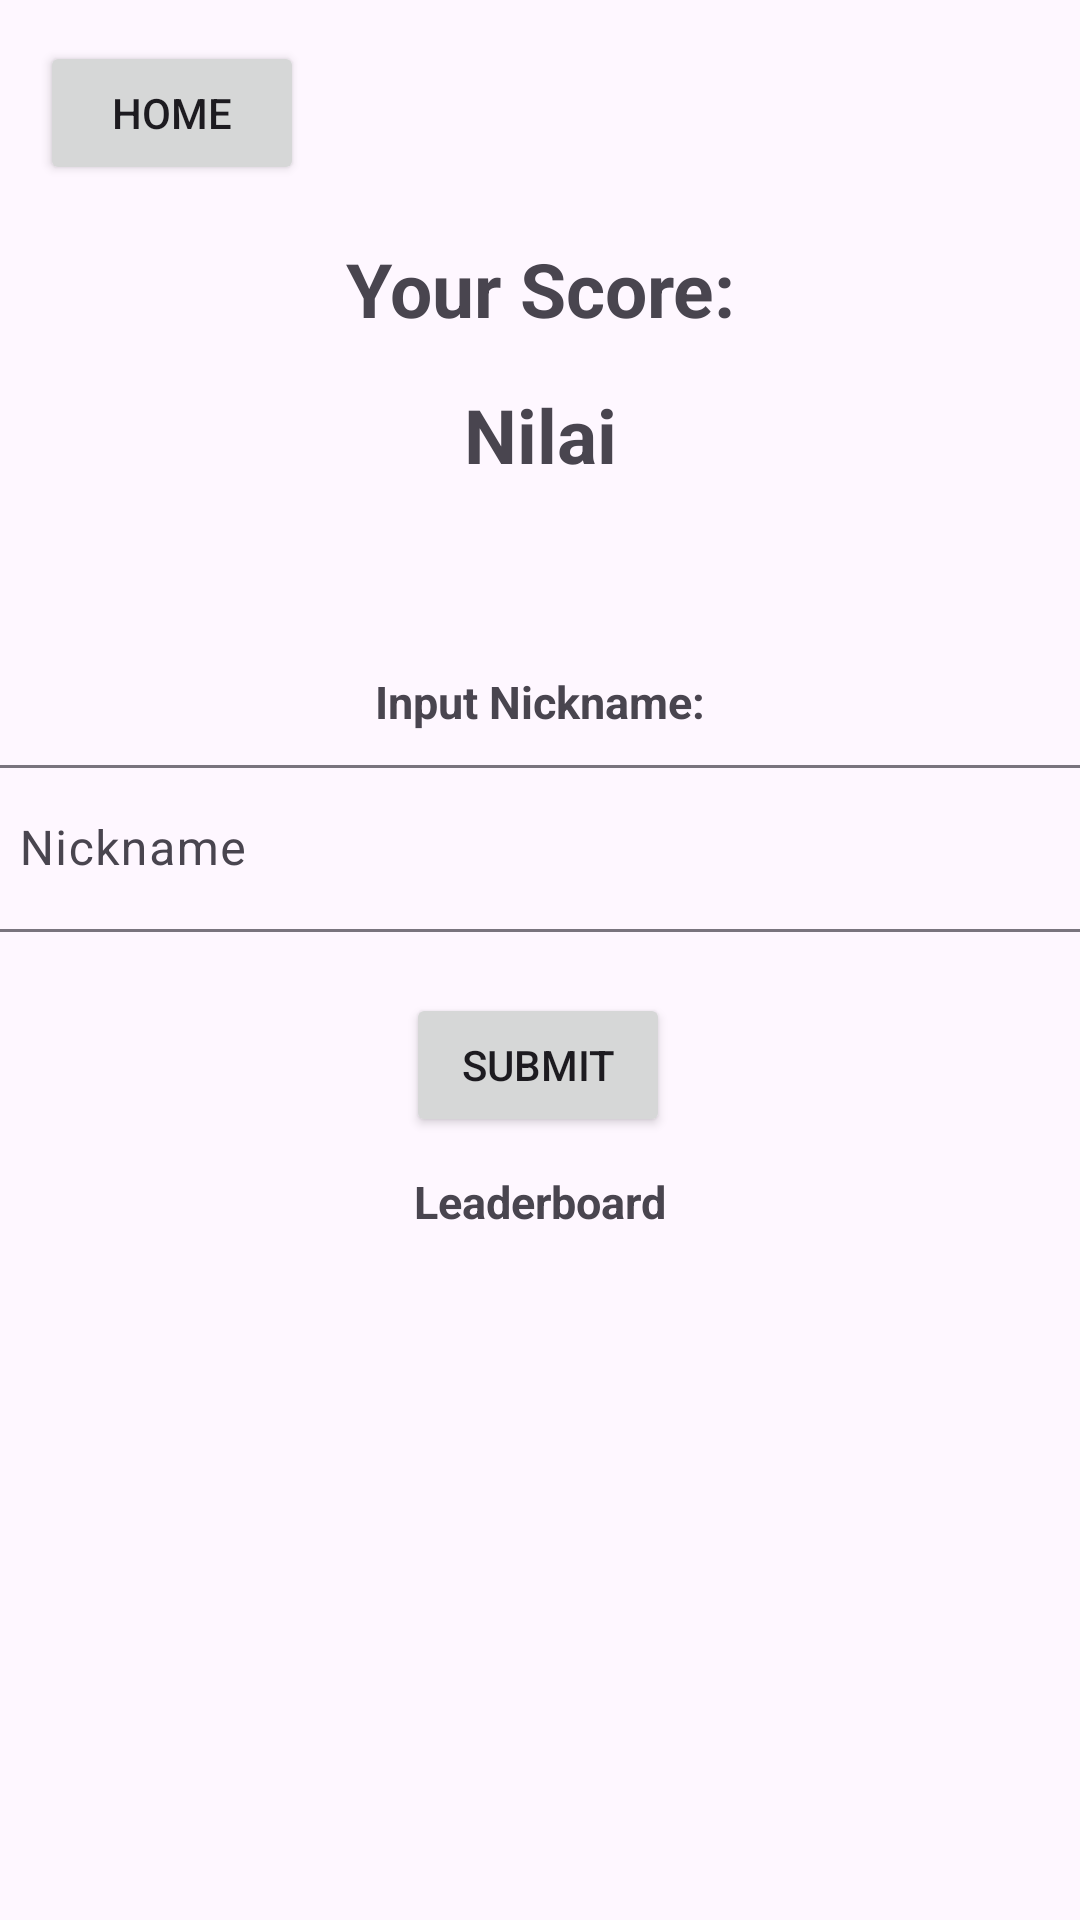

Produce the Android XML layout that renders to this screen, including the resource entries it uses.
<!-- AndroidManifest.xml: application theme Theme.EduSparkAPI -->
<!-- res/layout/leaderboard.xml -->
<?xml version="1.0" encoding="utf-8"?>
<androidx.constraintlayout.widget.ConstraintLayout xmlns:android="http://schemas.android.com/apk/res/android"
    xmlns:tools="http://schemas.android.com/tools"
    xmlns:app="http://schemas.android.com/apk/res-auto"
    android:layout_width="match_parent"
    android:layout_height="match_parent">

    <Button
        android:id="@+id/home"
        android:layout_width="wrap_content"
        android:layout_height="wrap_content"
        android:text="Home"
        app:layout_constraintBottom_toBottomOf="parent"
        app:layout_constraintEnd_toEndOf="parent"
        app:layout_constraintHorizontal_bias="0.049"
        app:layout_constraintStart_toStartOf="parent"
        app:layout_constraintTop_toTopOf="parent"
        app:layout_constraintVertical_bias="0.023" />

    <TextView
        android:id="@+id/textView3"
        android:layout_width="wrap_content"
        android:layout_height="wrap_content"
        android:text="Your Score:"
        android:textSize="25sp"
        android:textStyle="bold"
        app:layout_constraintBottom_toBottomOf="parent"
        app:layout_constraintEnd_toEndOf="parent"
        app:layout_constraintStart_toStartOf="parent"
        app:layout_constraintTop_toTopOf="parent"
        app:layout_constraintVertical_bias="0.131" />

    <TextView
        android:id="@+id/score"
        android:layout_width="wrap_content"
        android:layout_height="wrap_content"
        android:text="Nilai"
        android:textSize="25sp"
        android:textStyle="bold"
        app:layout_constraintBottom_toBottomOf="parent"
        app:layout_constraintEnd_toEndOf="parent"
        app:layout_constraintStart_toStartOf="parent"
        app:layout_constraintTop_toTopOf="parent"
        app:layout_constraintVertical_bias="0.211" />

    <TextView
        android:id="@+id/textView4"
        android:layout_width="wrap_content"
        android:layout_height="wrap_content"
        android:text="Input Nickname:"
        android:textSize="15sp"
        android:textStyle="bold"
        app:layout_constraintBottom_toBottomOf="parent"
        app:layout_constraintEnd_toEndOf="parent"
        app:layout_constraintStart_toStartOf="parent"
        app:layout_constraintTop_toTopOf="parent"
        app:layout_constraintVertical_bias="0.361" />

    <com.google.android.material.textfield.TextInputLayout
        android:layout_width="380dp"
        android:layout_height="wrap_content"
        app:layout_constraintBottom_toBottomOf="parent"
        app:layout_constraintEnd_toEndOf="parent"
        app:layout_constraintStart_toStartOf="parent"
        app:layout_constraintTop_toTopOf="parent"
        app:layout_constraintVertical_bias="0.431">

        <com.google.android.material.textfield.TextInputEditText
            android:id="@+id/nick"
            android:layout_width="match_parent"
            android:layout_height="wrap_content"
            android:hint="Nickname"
            android:textAlignment="center"/>
    </com.google.android.material.textfield.TextInputLayout>

    <Button
        android:id="@+id/submit"
        android:layout_width="wrap_content"
        android:layout_height="wrap_content"
        android:text="Submit"
        app:layout_constraintBottom_toBottomOf="parent"
        app:layout_constraintEnd_toEndOf="parent"
        app:layout_constraintHorizontal_bias="0.498"
        app:layout_constraintStart_toStartOf="parent"
        app:layout_constraintTop_toTopOf="parent"
        app:layout_constraintVertical_bias="0.559" />

    <TextView
        android:id="@+id/textView5"
        android:layout_width="wrap_content"
        android:layout_height="wrap_content"
        android:text="Leaderboard"
        android:textSize="15sp"
        android:textStyle="bold"
        app:layout_constraintBottom_toBottomOf="parent"
        app:layout_constraintEnd_toEndOf="parent"
        app:layout_constraintStart_toStartOf="parent"
        app:layout_constraintTop_toTopOf="parent"
        app:layout_constraintVertical_bias="0.63" />

    <androidx.recyclerview.widget.RecyclerView
        android:id="@+id/rvLead"
        android:layout_width="0dp"
        android:layout_height="261dp"
        app:layout_constraintBottom_toBottomOf="parent"
        app:layout_constraintEnd_toEndOf="parent"
        app:layout_constraintStart_toStartOf="parent"
        app:layout_constraintTop_toTopOf="parent"
        app:layout_constraintVertical_bias="1.04" />
</androidx.constraintlayout.widget.ConstraintLayout>
<!-- resources referenced by this layout -->
<resources>
  <style name="Theme.EduSparkAPI" parent="Base.Theme.EduSparkAPI" />
  <style name="Base.Theme.EduSparkAPI" parent="Theme.Material3.DayNight.NoActionBar">
          
          
      </style>
</resources>
